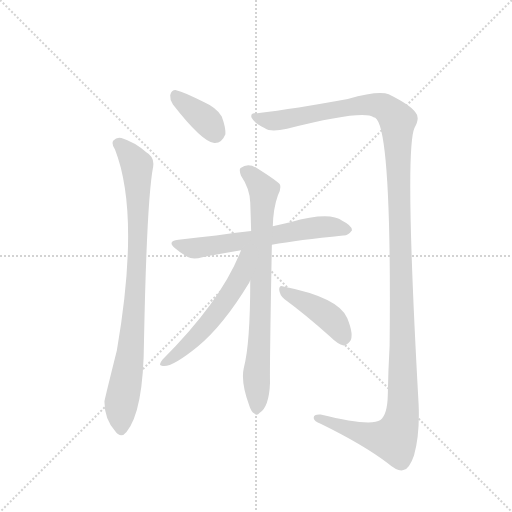
t = 0.00 s
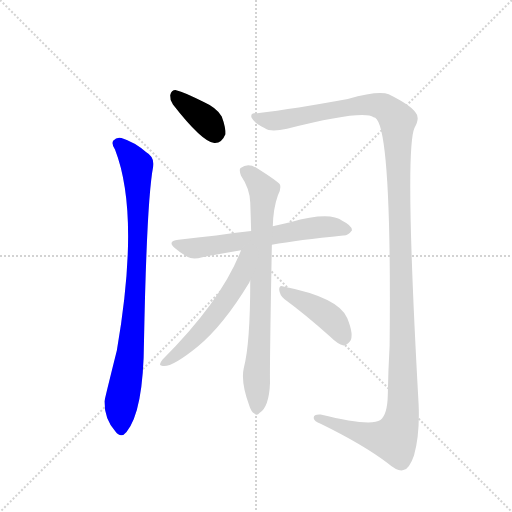
t = 1.35 s
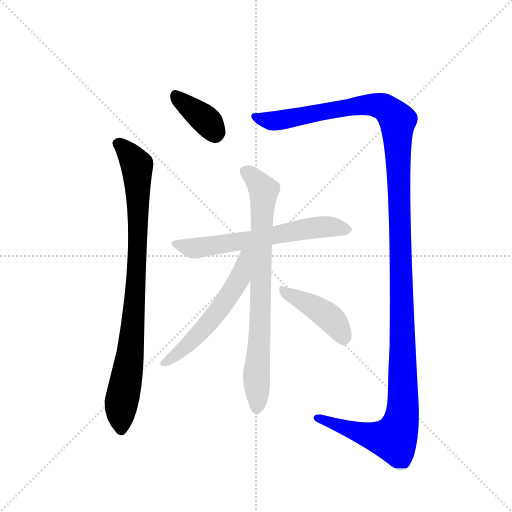
t = 2.70 s
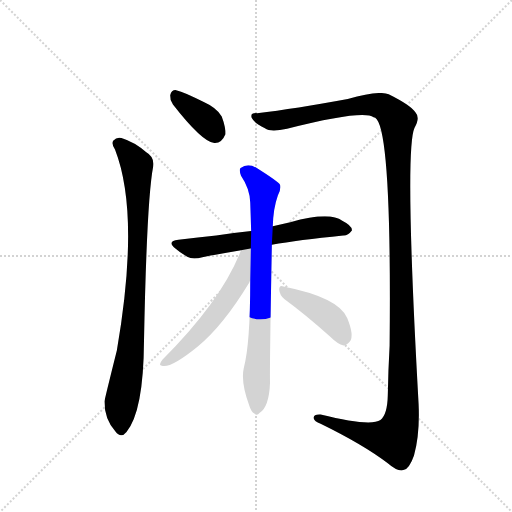
t = 4.06 s
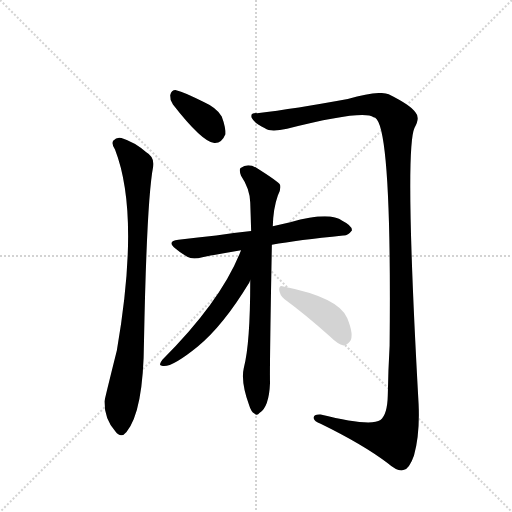
t = 5.41 s
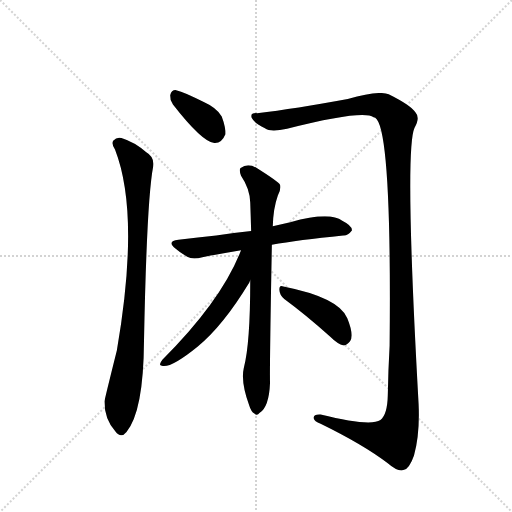
t = 6.76 s

The animated SVG that drew these frames (rendered in a browser with its animation timeline set to each time). Animation: 7 CSS @keyframes rules; one cycle of 6.76 s.

<svg version="1.1" viewBox="0 0 1024 1024" xmlns="http://www.w3.org/2000/svg">
  <g stroke="lightgray" stroke-dasharray="1,1" stroke-width="1" transform="scale(4, 4)">
    <line x1="0" y1="0" x2="256" y2="256"></line>
    <line x1="256" y1="0" x2="0" y2="256"></line>
    <line x1="128" y1="0" x2="128" y2="256"></line>
    <line x1="0" y1="128" x2="256" y2="128"></line>
  </g>
  <g transform="scale(0.92, -0.92) translate(60, -900)">
    <style type="text/css">
      
        @keyframes keyframes0 {
          from {
            stroke: blue;
            stroke-dashoffset: 377;
            stroke-width: 128;
          }
          55% {
            animation-timing-function: step-end;
            stroke: blue;
            stroke-dashoffset: 0;
            stroke-width: 128;
          }
          to {
            stroke: black;
            stroke-width: 1024;
          }
        }
        #make-me-a-hanzi-animation-0 {
          animation: keyframes0 0.5568033854166666s both;
          animation-delay: 0s;
          animation-timing-function: linear;
        }
      
        @keyframes keyframes1 {
          from {
            stroke: blue;
            stroke-dashoffset: 896;
            stroke-width: 128;
          }
          74% {
            animation-timing-function: step-end;
            stroke: blue;
            stroke-dashoffset: 0;
            stroke-width: 128;
          }
          to {
            stroke: black;
            stroke-width: 1024;
          }
        }
        #make-me-a-hanzi-animation-1 {
          animation: keyframes1 0.9791666666666666s both;
          animation-delay: 0.5568033854166666s;
          animation-timing-function: linear;
        }
      
        @keyframes keyframes2 {
          from {
            stroke: blue;
            stroke-dashoffset: 1446;
            stroke-width: 128;
          }
          82% {
            animation-timing-function: step-end;
            stroke: blue;
            stroke-dashoffset: 0;
            stroke-width: 128;
          }
          to {
            stroke: black;
            stroke-width: 1024;
          }
        }
        #make-me-a-hanzi-animation-2 {
          animation: keyframes2 1.4267578125s both;
          animation-delay: 1.5359700520833333s;
          animation-timing-function: linear;
        }
      
        @keyframes keyframes3 {
          from {
            stroke: blue;
            stroke-dashoffset: 633;
            stroke-width: 128;
          }
          67% {
            animation-timing-function: step-end;
            stroke: blue;
            stroke-dashoffset: 0;
            stroke-width: 128;
          }
          to {
            stroke: black;
            stroke-width: 1024;
          }
        }
        #make-me-a-hanzi-animation-3 {
          animation: keyframes3 0.76513671875s both;
          animation-delay: 2.962727864583333s;
          animation-timing-function: linear;
        }
      
        @keyframes keyframes4 {
          from {
            stroke: blue;
            stroke-dashoffset: 789;
            stroke-width: 128;
          }
          72% {
            animation-timing-function: step-end;
            stroke: blue;
            stroke-dashoffset: 0;
            stroke-width: 128;
          }
          to {
            stroke: black;
            stroke-width: 1024;
          }
        }
        #make-me-a-hanzi-animation-4 {
          animation: keyframes4 0.89208984375s both;
          animation-delay: 3.727864583333333s;
          animation-timing-function: linear;
        }
      
        @keyframes keyframes5 {
          from {
            stroke: blue;
            stroke-dashoffset: 569;
            stroke-width: 128;
          }
          65% {
            animation-timing-function: step-end;
            stroke: blue;
            stroke-dashoffset: 0;
            stroke-width: 128;
          }
          to {
            stroke: black;
            stroke-width: 1024;
          }
        }
        #make-me-a-hanzi-animation-5 {
          animation: keyframes5 0.7130533854166666s both;
          animation-delay: 4.619954427083333s;
          animation-timing-function: linear;
        }
      
        @keyframes keyframes6 {
          from {
            stroke: blue;
            stroke-dashoffset: 428;
            stroke-width: 128;
          }
          58% {
            animation-timing-function: step-end;
            stroke: blue;
            stroke-dashoffset: 0;
            stroke-width: 128;
          }
          to {
            stroke: black;
            stroke-width: 1024;
          }
        }
        #make-me-a-hanzi-animation-6 {
          animation: keyframes6 0.5983072916666666s both;
          animation-delay: 5.3330078125s;
          animation-timing-function: linear;
        }
      
    </style>
    
      <path d="M 316 673 Q 379 592 406 589 Q 422 588 430 608 Q 431 623 422 647 Q 410 666 383 678 Q 341 700 323 704 Q 313 705 310 693 Q 309 683 316 673 Z" fill="lightgray"></path>
    
      <path d="M 190 575 Q 245 434 194 138 Q 167 30 167 27 Q 167 -12 191 -38 Q 203 -54 215 -39 Q 252 6 253 157 Q 259 466 273 538 Q 276 559 258 569 Q 233 591 204 600 Q 194 603 186 594 Q 182 587 190 575 Z" fill="lightgray"></path>
    
      <path d="M 499 654 Q 483 655 487 644 Q 494 631 516 621 Q 528 612 564 620 Q 730 662 752 645 Q 792 645 787 149 Q 784 97 783 40 Q 782 -2 767 -13 Q 745 -28 637 -1 Q 621 0 622 -9 Q 623 -16 637 -21 Q 731 -67 783 -107 Q 805 -126 817 -122 Q 830 -119 840 -90 Q 853 -44 850 22 Q 819 574 841 622 Q 854 644 843 656 Q 833 671 785 695 Q 764 704 696 685 Q 582 664 499 654 Z" fill="lightgray"></path>
    
      <path d="M 531 368 Q 588 378 686 388 Q 696 387 705 399 Q 706 409 684 420 Q 657 441 571 417 Q 552 413 533 408 L 486 398 Q 446 394 410 388 Q 371 384 328 379 Q 301 376 322 359 Q 332 350 347 342 Q 359 335 380 341 Q 417 348 464 356 L 531 368 Z" fill="lightgray"></path>
    
      <path d="M 484 290 Q 484 152 470 100 Q 463 70 482 18 Q 486 5 493 1 Q 499 -5 504 2 Q 525 15 527 68 Q 526 99 531 368 L 533 408 Q 534 447 544 475 Q 551 487 549 498 Q 545 505 499 534 Q 480 547 463 535 Q 459 531 464 518 Q 483 490 484 460 Q 485 432 486 398 L 484 290 Z" fill="lightgray"></path>
    
      <path d="M 464 356 Q 422 247 293 118 Q 283 105 292 105 Q 311 99 370 147 Q 425 192 482 286 Q 483 289 484 290 C 532 375 475 384 464 356 Z" fill="lightgray"></path>
    
      <path d="M 558 250 Q 603 217 658 168 Q 674 152 687 149 Q 694 149 701 158 Q 710 171 695 208 Q 677 253 556 277 Q 547 281 547 270 Q 548 258 558 250 Z" fill="lightgray"></path>
    
    
      <clipPath id="make-me-a-hanzi-clip-0">
        <path d="M 316 673 Q 379 592 406 589 Q 422 588 430 608 Q 431 623 422 647 Q 410 666 383 678 Q 341 700 323 704 Q 313 705 310 693 Q 309 683 316 673 Z"></path>
      </clipPath>
      <path clip-path="url(#make-me-a-hanzi-clip-0)" d="M 322 692 L 389 637 L 408 609" fill="none" id="make-me-a-hanzi-animation-0" stroke-dasharray="249 498" stroke-linecap="round"></path>
    
      <clipPath id="make-me-a-hanzi-clip-1">
        <path d="M 190 575 Q 245 434 194 138 Q 167 30 167 27 Q 167 -12 191 -38 Q 203 -54 215 -39 Q 252 6 253 157 Q 259 466 273 538 Q 276 559 258 569 Q 233 591 204 600 Q 194 603 186 594 Q 182 587 190 575 Z"></path>
      </clipPath>
      <path clip-path="url(#make-me-a-hanzi-clip-1)" d="M 196 589 L 238 540 L 240 484 L 232 219 L 223 125 L 203 22 L 203 -33" fill="none" id="make-me-a-hanzi-animation-1" stroke-dasharray="768 1536" stroke-linecap="round"></path>
    
      <clipPath id="make-me-a-hanzi-clip-2">
        <path d="M 499 654 Q 483 655 487 644 Q 494 631 516 621 Q 528 612 564 620 Q 730 662 752 645 Q 792 645 787 149 Q 784 97 783 40 Q 782 -2 767 -13 Q 745 -28 637 -1 Q 621 0 622 -9 Q 623 -16 637 -21 Q 731 -67 783 -107 Q 805 -126 817 -122 Q 830 -119 840 -90 Q 853 -44 850 22 Q 819 574 841 622 Q 854 644 843 656 Q 833 671 785 695 Q 764 704 696 685 Q 582 664 499 654 Z"></path>
      </clipPath>
      <path clip-path="url(#make-me-a-hanzi-clip-2)" d="M 497 645 L 540 637 L 750 672 L 781 663 L 804 635 L 817 144 L 812 -16 L 796 -54 L 781 -54 L 733 -44 L 630 -9" fill="none" id="make-me-a-hanzi-animation-2" stroke-dasharray="1318 2636" stroke-linecap="round"></path>
    
      <clipPath id="make-me-a-hanzi-clip-3">
        <path d="M 531 368 Q 588 378 686 388 Q 696 387 705 399 Q 706 409 684 420 Q 657 441 571 417 Q 552 413 533 408 L 486 398 Q 446 394 410 388 Q 371 384 328 379 Q 301 376 322 359 Q 332 350 347 342 Q 359 335 380 341 Q 417 348 464 356 L 531 368 Z"></path>
      </clipPath>
      <path clip-path="url(#make-me-a-hanzi-clip-3)" d="M 323 370 L 359 360 L 636 406 L 695 401" fill="none" id="make-me-a-hanzi-animation-3" stroke-dasharray="505 1010" stroke-linecap="round"></path>
    
      <clipPath id="make-me-a-hanzi-clip-4">
        <path d="M 484 290 Q 484 152 470 100 Q 463 70 482 18 Q 486 5 493 1 Q 499 -5 504 2 Q 525 15 527 68 Q 526 99 531 368 L 533 408 Q 534 447 544 475 Q 551 487 549 498 Q 545 505 499 534 Q 480 547 463 535 Q 459 531 464 518 Q 483 490 484 460 Q 485 432 486 398 L 484 290 Z"></path>
      </clipPath>
      <path clip-path="url(#make-me-a-hanzi-clip-4)" d="M 473 529 L 513 486 L 498 12" fill="none" id="make-me-a-hanzi-animation-4" stroke-dasharray="661 1322" stroke-linecap="round"></path>
    
      <clipPath id="make-me-a-hanzi-clip-5">
        <path d="M 464 356 Q 422 247 293 118 Q 283 105 292 105 Q 311 99 370 147 Q 425 192 482 286 Q 483 289 484 290 C 532 375 475 384 464 356 Z"></path>
      </clipPath>
      <path clip-path="url(#make-me-a-hanzi-clip-5)" d="M 481 353 L 472 345 L 459 290 L 414 223 L 351 153 L 296 111" fill="none" id="make-me-a-hanzi-animation-5" stroke-dasharray="441 882" stroke-linecap="round"></path>
    
      <clipPath id="make-me-a-hanzi-clip-6">
        <path d="M 558 250 Q 603 217 658 168 Q 674 152 687 149 Q 694 149 701 158 Q 710 171 695 208 Q 677 253 556 277 Q 547 281 547 270 Q 548 258 558 250 Z"></path>
      </clipPath>
      <path clip-path="url(#make-me-a-hanzi-clip-6)" d="M 557 267 L 653 213 L 673 191 L 687 162" fill="none" id="make-me-a-hanzi-animation-6" stroke-dasharray="300 600" stroke-linecap="round"></path>
    
  </g>
</svg>
